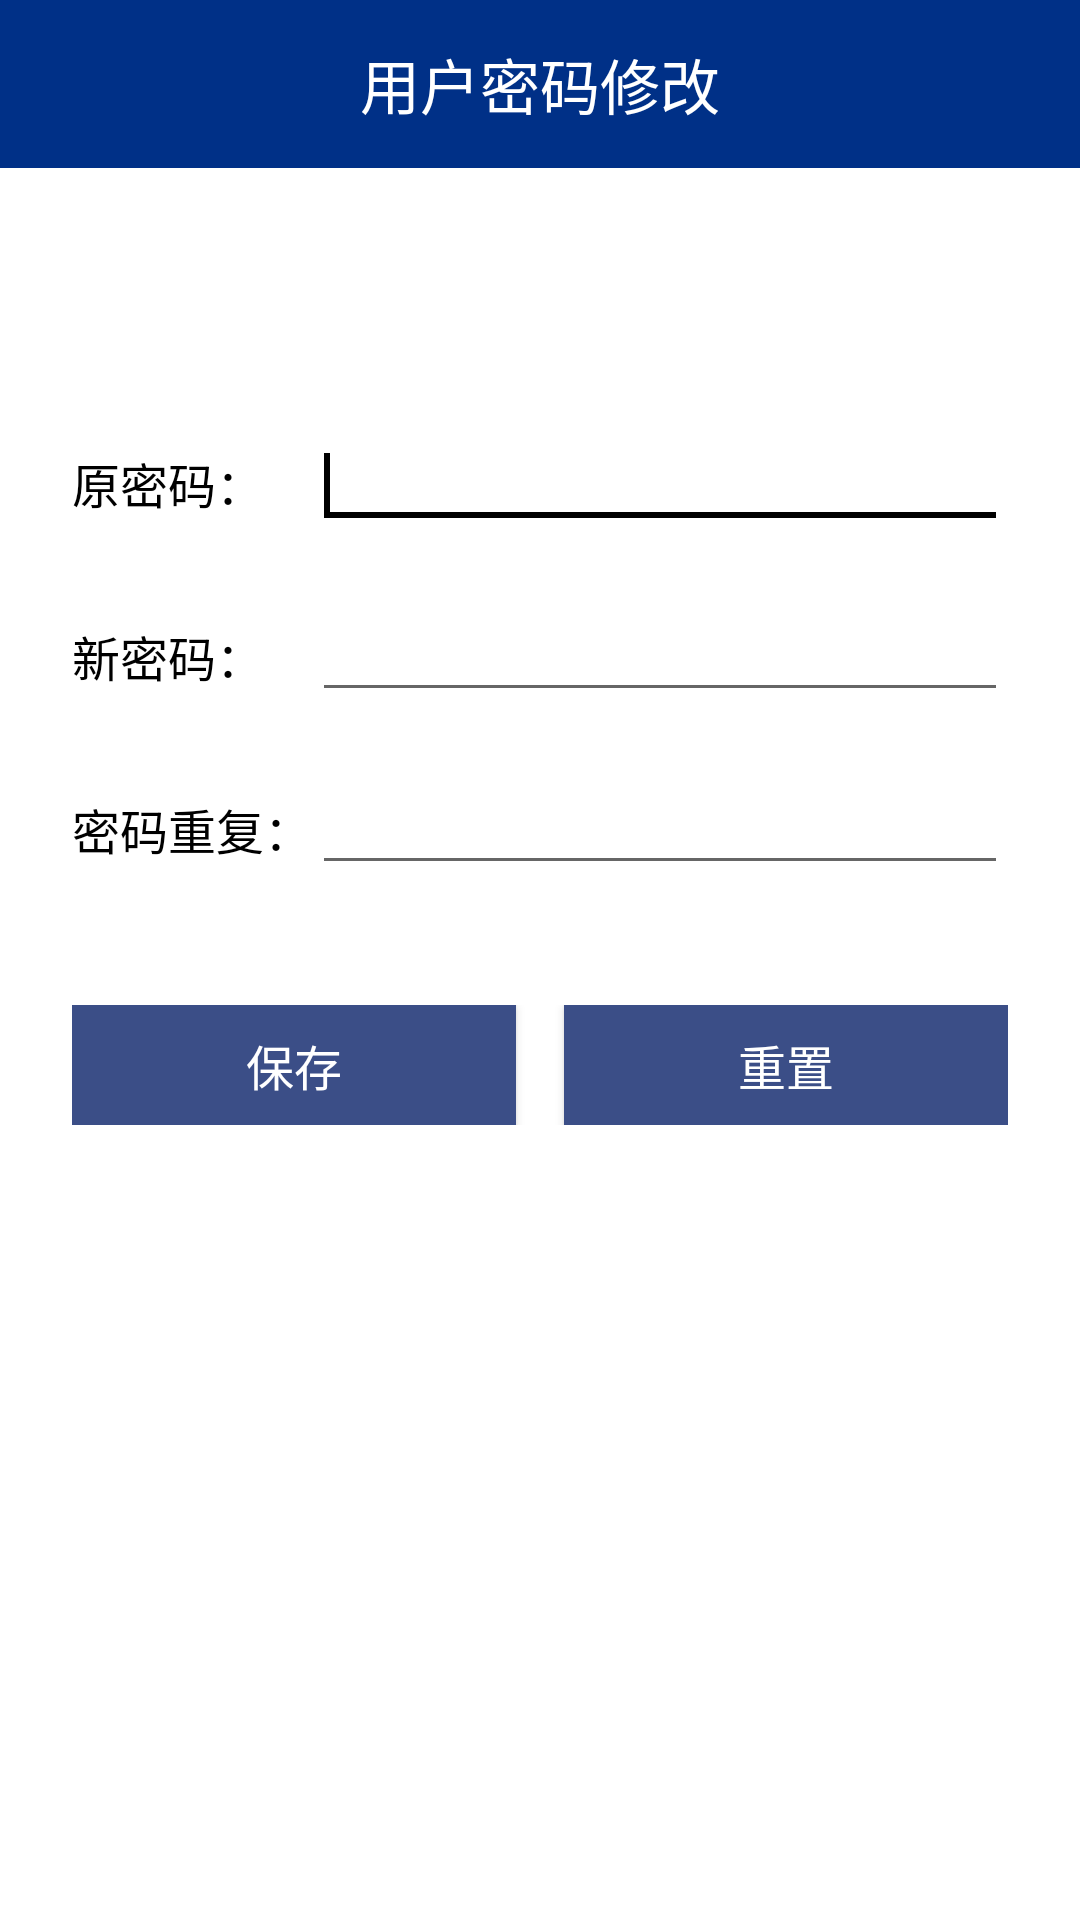

Layout XML and referenced resources for this Android screen:
<!-- AndroidManifest.xml: application theme AppTheme -->
<!-- res/layout/activity_pass_repair.xml -->
<?xml version="1.0" encoding="utf-8"?>
<LinearLayout xmlns:android="http://schemas.android.com/apk/res/android"
    xmlns:tools="http://schemas.android.com/tools"
    android:layout_width="match_parent"
    android:layout_height="match_parent"
    android:background="@color/white"
    android:orientation="vertical">

    
    <LinearLayout
        android:layout_width="match_parent"
        android:layout_height="56dp"
        android:background="@color/toolbar_background"
        android:gravity="center_vertical"
        android:orientation="horizontal"
        android:paddingStart="16dp"
        android:paddingEnd="16dp">

        
        <TextView
            android:layout_width="0dp"
            android:layout_height="wrap_content"
            android:layout_weight="1"
            android:gravity="center"
            android:text="用户密码修改"
            android:textColor="@color/white"
            android:textSize="20sp" />

        
        
    </LinearLayout>

    
    <TableLayout
        android:layout_width="match_parent"
        android:layout_height="match_parent"
        android:background="@color/white"
        android:gravity="center_horizontal"
        android:paddingLeft="24dp"
        android:paddingTop="40dp"
        android:paddingRight="24dp"
        android:stretchColumns="1"
        tools:context="com.bysj.yrj.PassRepairActivity">

        
        

        
        <TableRow android:layout_marginTop="45dp">

            <TextView
                android:id="@+id/textView3"
                android:layout_width="wrap_content"
                android:layout_height="wrap_content"
                android:text="原密码："
                android:textColor="@color/black"
                android:textSize="16sp" />

            <EditText
                android:id="@+id/paeditpass1"
                android:layout_width="match_parent"
                android:layout_height="wrap_content"
                android:textColor="@color/black"
                android:textSize="16sp">

                <requestFocus />
            </EditText>
        </TableRow>

        
        <TableRow android:layout_marginTop="19dp">

            <TextView
                android:id="@+id/repairnumtext"
                android:layout_width="wrap_content"
                android:layout_height="wrap_content"
                android:text="新密码："
                android:textColor="@color/black"
                android:textSize="16sp" />

            <EditText
                android:id="@+id/paeditpass2"
                android:layout_width="match_parent"
                android:layout_height="wrap_content"
                android:textColor="@color/black"
                android:textSize="16sp" />
        </TableRow>

        
        <TableRow android:layout_marginTop="19dp">

            <TextView
                android:id="@+id/textView4"
                android:layout_width="wrap_content"
                android:layout_height="wrap_content"
                android:text="密码重复："
                android:textColor="@color/black"
                android:textSize="16sp" />

            <EditText
                android:id="@+id/paeditpass3"
                android:layout_width="match_parent"
                android:layout_height="wrap_content"
                android:textColor="@color/black"
                android:textSize="16sp" />
        </TableRow>

        
        <TableRow android:layout_marginTop="40dp">

            <Button
                android:id="@+id/psbutsave"
                android:layout_width="0dp"
                android:layout_height="40dp"
                android:layout_marginEnd="8dp"
                android:layout_weight="1"
                android:background="#3B4E87"
                android:padding="4dp"
                android:text="保存"
                android:textColor="@color/white"
                android:textSize="16sp" />

            <Button
                android:id="@+id/psbutres"
                android:layout_width="0dp"
                android:layout_height="40dp"
                android:layout_marginStart="8dp"
                android:layout_weight="1"
                android:background="#3B4E87"
                android:padding="4dp"
                android:text="重置"
                android:textColor="@color/white"
                android:textSize="16sp" />
        </TableRow>
    </TableLayout>
</LinearLayout>
<!-- resources referenced by this layout -->
<resources>
  <color name="black">#FF000000</color>
  <color name="toolbar_background">#003087</color>
  <color name="white">#FFFFFFFF</color>
  <style name="AppTheme" parent="Theme.AppCompat.Light.DarkActionBar">
          
          <item name="colorPrimary">#003087</item>
          <item name="colorPrimaryDark">#003087</item>
          <item name="colorAccent">#000000</item>
          <item name="android:windowNoTitle">true</item>
          <item name="android:windowFullscreen">true</item>
          <item name="android:windowActionBar">false</item>
      </style>
</resources>
